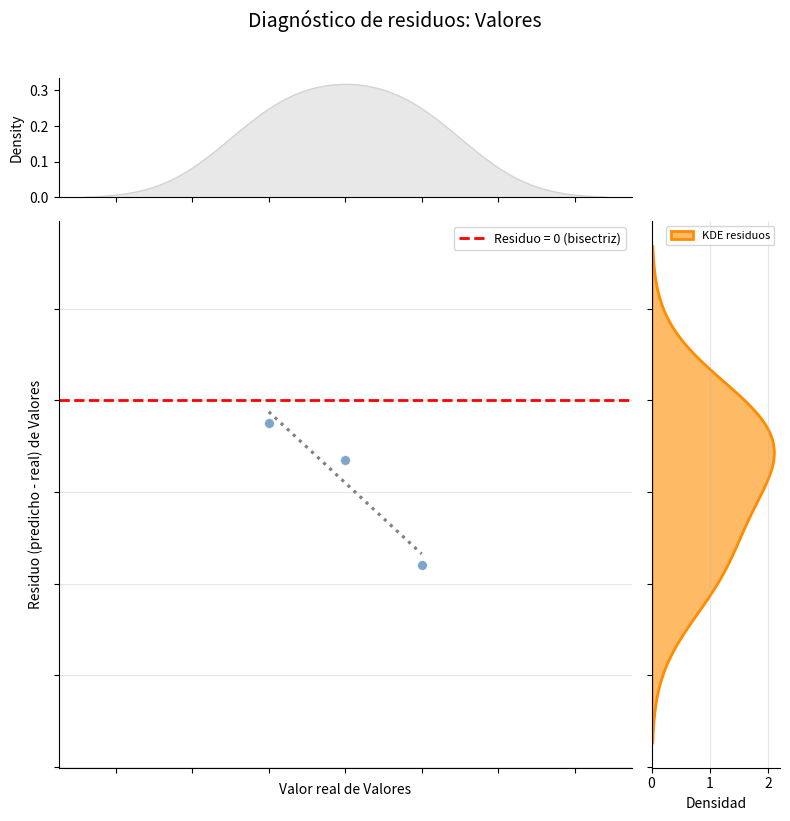

Recreate this plot in Python.
import seaborn as sns
from matplotlib import pyplot as plt
import numpy as np

def par_real_predicho(y_test, y_pred, magnitud=""):
    # 1. Crear la cuadrícula conjunta para tener control total
    g = sns.JointGrid(x=y_test, y=y_pred, marginal_ticks=True)

    # 2. Gráfico de dispersión en el área central
    g.plot_joint(sns.scatterplot, color="steelblue", alpha=0.7, edgecolor="white", s=60)

    # 3. Línea bisectriz fija (y = x) desde min(y_test) a max(y_test)
    min_v, max_v = np.min(y_test), np.max(y_test)
    g.ax_joint.plot([min_v, max_v], [min_v, max_v],
                    color='red', linestyle='--', linewidth=2, label='Bisectriz (y=x)')

    # IMPORTANTE: Forzar relación de aspecto 1:1 para que la bisectriz sea visualmente diagonal real
    g.ax_joint.set_aspect('equal', adjustable='box')

    # 4. KDE en los márgenes (reemplaza los histogramas por defecto)
    g.plot_marginals(sns.kdeplot, fill=True, color="steelblue", alpha=0.4)

    # (OPCIONAL) Si prefieres que el eje Y marginal muestre explícitamente la distribución
    # de los RESIDUOS en lugar de la distribución de y_pred, descomenta estas líneas:
    # residuos = y_pred - y_test
    # g.ax_marg_y.clear()
    # sns.kdeplot(residuos, ax=g.ax_marg_y, fill=True, color="darkorange", alpha=0.5)

    # 5. Etiquetas y formato final
    g.ax_joint.set_xlabel(f'Valor real de {magnitud}')
    g.ax_joint.set_ylabel(f'Valor predicho de {magnitud}')
    g.ax_joint.legend()

    plt.tight_layout()
    # plt.show()

from scipy import stats

def par_real_predicho_res(y_test, y_pred, magnitud="", mostrar_normal=True):
    residuos = y_pred - y_test

    # 1. Cuadrícula conjunta
    g = sns.JointGrid(x=y_test, y=residuos, marginal_ticks=True, height=8, ratio=4)

    # 2. Dispersión de residuos vs valor real
    g.plot_joint(sns.scatterplot, color="steelblue", alpha=0.7, edgecolor="white", s=50)

    # 3. Línea horizontal en y=0 (bisectriz transformada)
    g.ax_joint.axhline(y=0, color='red', linestyle='--', linewidth=2, label='Residuo = 0 (bisectriz)')

    # ✅ CORREGIDO: linestyle va dentro de line_kws
    # (ci=None es compatible con seaborn <0.12, errorbar=None con >=0.12)
    try:
        sns.regplot(x=y_test, y=residuos, ax=g.ax_joint, scatter=False, errorbar=None,
                    color='gray', line_kws={'linestyle': ':', 'label': 'Tendencia residuos'})
    except TypeError:
        sns.regplot(x=y_test, y=residuos, ax=g.ax_joint, scatter=False, ci=None,
                    color='gray', line_kws={'linestyle': ':', 'label': 'Tendencia residuos'})

    g.ax_joint.set_xlabel(f'Valor real de {magnitud}')
    g.ax_joint.set_ylabel(f'Residuo (predicho - real) de {magnitud}')
    g.ax_joint.legend(fontsize=9)
    g.ax_joint.grid(axis='y', alpha=0.3)

    # 4. Margen superior: KDE de valores reales
    g.ax_marg_x.clear()
    sns.kdeplot(x=y_test, ax=g.ax_marg_x, fill=True, color="lightgray", alpha=0.5)
    g.ax_marg_x.set_xlabel('')
    g.ax_marg_x.set_xticklabels([])

    # 5. Margen derecho: KDE de residuos
    g.ax_marg_y.clear()
    sns.kdeplot(y=residuos, ax=g.ax_marg_y, fill=True, color="darkorange",
                alpha=0.6, label='KDE residuos', linewidth=2)

    # Normal teórica superpuesta (sin escalados hacky, densities coinciden directamente)
    if mostrar_normal and len(residuos) > 10:
        mu, sigma = np.mean(residuos), np.std(residuos)
        y_vals = np.linspace(np.min(residuos), np.max(residuos), 100)
        normal_pdf = stats.norm.pdf(y_vals, mu, sigma)
        g.ax_marg_y.plot(normal_pdf, y_vals, color='green', linestyle='-', linewidth=1.5,
                         label=f'Normal teórica\n(μ={mu:.3f}, σ={sigma:.3f})')

    g.ax_marg_y.set_xlabel('Densidad')
    g.ax_marg_y.set_ylabel('')
    g.ax_marg_y.set_yticklabels([])
    g.ax_marg_y.legend(fontsize=8)
    g.ax_marg_y.grid(axis='x', alpha=0.3)

    if magnitud:
        g.fig.suptitle(f'Diagnóstico de residuos: {magnitud}', fontsize=14, y=1.02)

    plt.tight_layout()
    # plt.show()

    return {
        'mean_residual': np.mean(residuos),
        'std_residual': np.std(residuos),
        'mae': np.mean(np.abs(residuos)),
        'rmse': np.sqrt(np.mean(residuos**2))
    }

if __name__ == "__main__":
    import pandas as pd
    y_test = pd.Series([1, 2, 3])
    y_pred = pd.Series([0.95, 1.87, 2.64])
    par_real_predicho_res(y_test, y_pred, "Valores")
    plt.savefig('regresiones.png')
